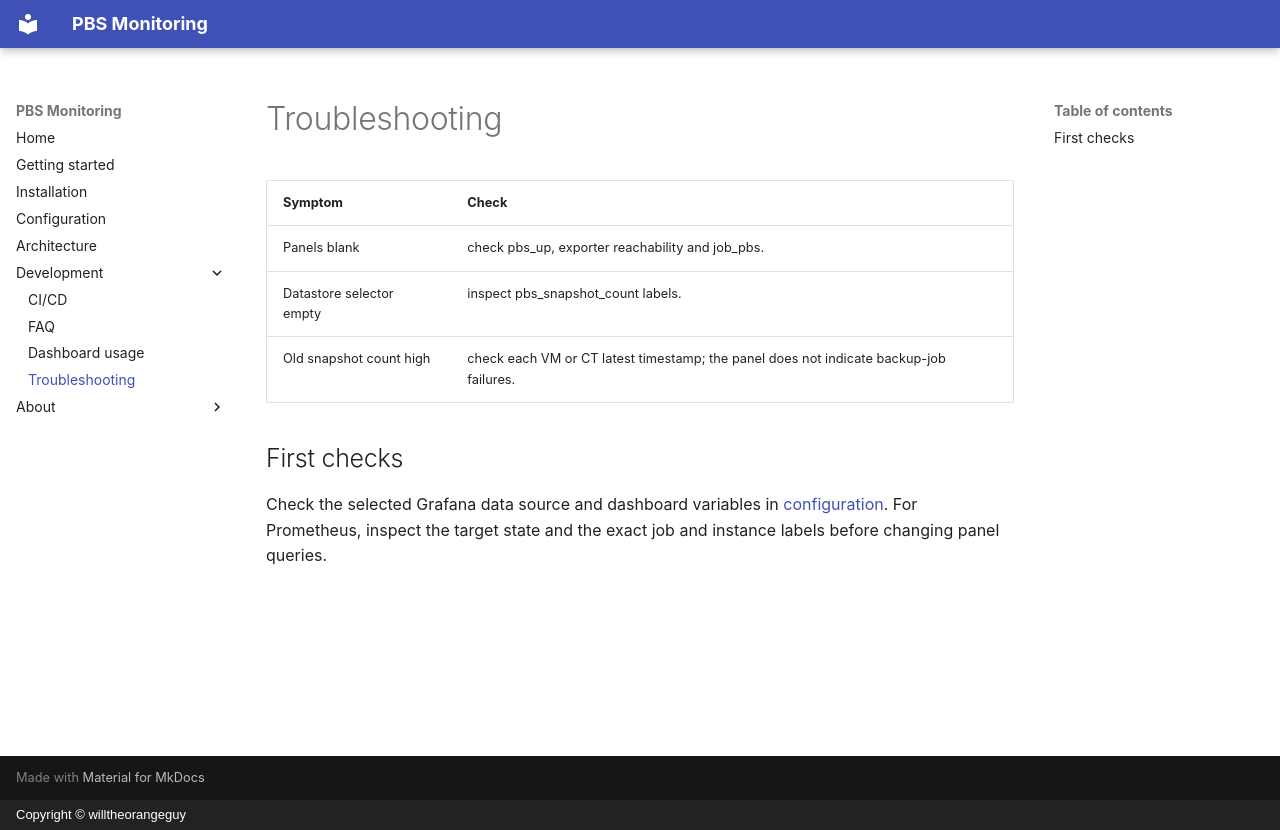

repository: willtheorangeguy/pbs-monitoring · page: troubleshooting/index.html · generator: mkdocs · copyright: Copyright © willtheorangeguy

# Troubleshooting

| Symptom | Check |
| --- | --- |
| Panels blank | check pbs_up, exporter reachability and job_pbs. |
| Datastore selector empty | inspect pbs_snapshot_count labels. |
| Old snapshot count high | check each VM or CT latest timestamp; the panel does not indicate backup-job failures. |

## First checks

Check the selected Grafana data source and dashboard variables in [configuration](configuration.md). For Prometheus, inspect the target state and the exact job and instance labels before changing panel queries.
